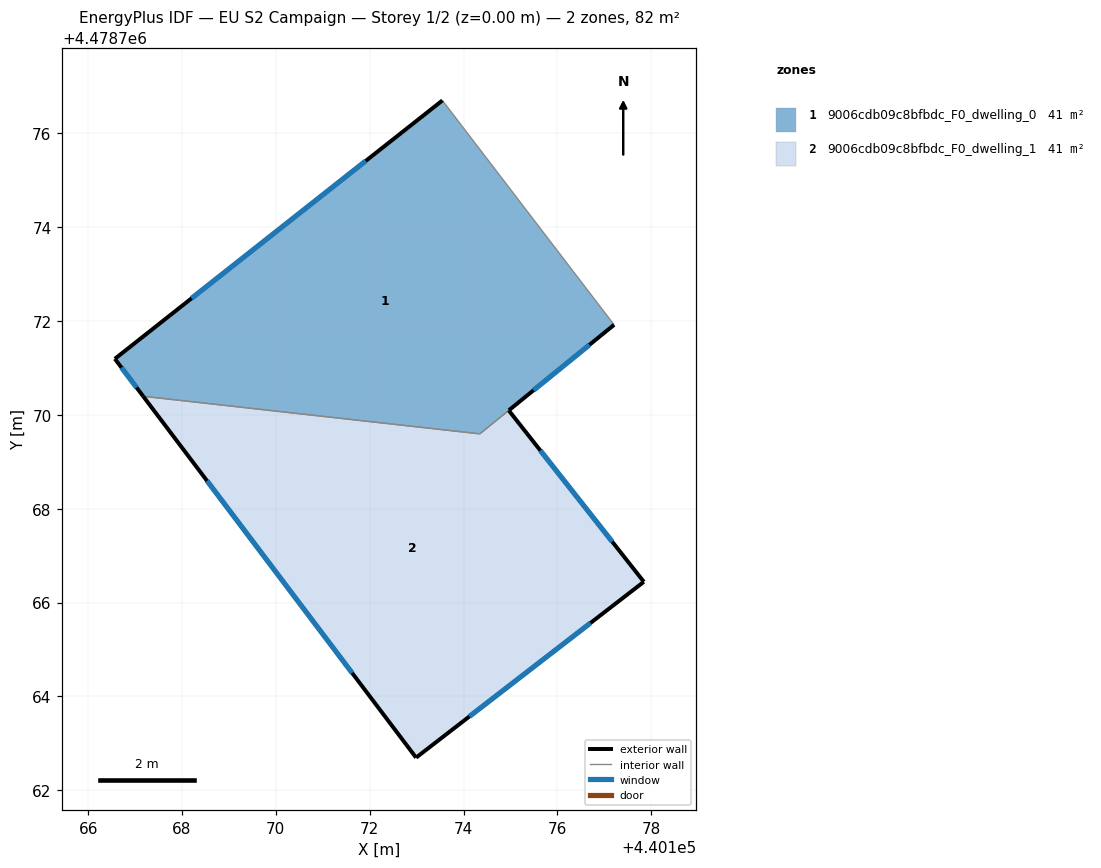
=== STOREY PLAN SPEC (per zone: floor XY polygon, exterior-wall plan segments, windows/doors) ===
zone 1: 9006cdb09c8bfbdc_F0_dwelling_0  (40.7 m²)
  floor: (440173.56, 4478776.69) (440177.21, 4478771.92) (440174.35, 4478769.60) (440167.17, 4478770.40) (440166.57, 4478771.20) (440173.55, 4478776.70)
  exterior wall: (440166.57, 4478771.20) – (440167.17, 4478770.40)  [1.0 m]
    window: (440166.71, 4478771.01) – (440167.03, 4478770.58)  [0.8 m²]
  exterior wall: (440173.55, 4478776.70) – (440166.57, 4478771.20)  [8.9 m]
    window: (440171.92, 4478775.41) – (440168.20, 4478772.48)  [7.5 m²]
  exterior wall: (440174.97, 4478770.10) – (440177.21, 4478771.92)  [2.9 m]
    window: (440175.49, 4478770.53) – (440176.68, 4478771.49)  [2.4 m²]
  interior walls: 4
zone 2: 9006cdb09c8bfbdc_F0_dwelling_1  (41.3 m²)
  floor: (440174.96, 4478770.10) (440177.84, 4478766.44) (440172.99, 4478762.70) (440167.17, 4478770.40) (440174.34, 4478769.60)
  exterior wall: (440177.84, 4478766.44) – (440174.96, 4478770.10)  [4.7 m]
    window: (440177.17, 4478767.30) – (440175.64, 4478769.24)  [3.9 m²]
  exterior wall: (440172.99, 4478762.70) – (440177.84, 4478766.44)  [6.1 m]
    window: (440174.13, 4478763.57) – (440176.71, 4478765.57)  [5.2 m²]
  exterior wall: (440167.17, 4478770.40) – (440172.99, 4478762.70)  [9.7 m]
    window: (440168.53, 4478768.59) – (440171.63, 4478764.50)  [8.2 m²]
  interior walls: 2

=== DERIVED (storey summary) ===
Building: EU S2 Campaign
Storey: 1 of 2  (floor level z = 0.00 m)
Storey gross floor area: 82.0 m²
Zones on this storey: 2
  - 9006cdb09c8bfbdc_F0_dwelling_0: floor 40.7 m²; exterior wall 12.8 m (38.3 m²); 3 window(s) 10.8 m²; WWR 28.3%
  - 9006cdb09c8bfbdc_F0_dwelling_1: floor 41.3 m²; exterior wall 20.4 m (61.3 m²); 3 window(s) 17.3 m²; WWR 28.3%
Zone adjacency (shared interzone walls):
  - 9006cdb09c8bfbdc_F0_dwelling_0 ↔ 9006cdb09c8bfbdc_F0_dwelling_1